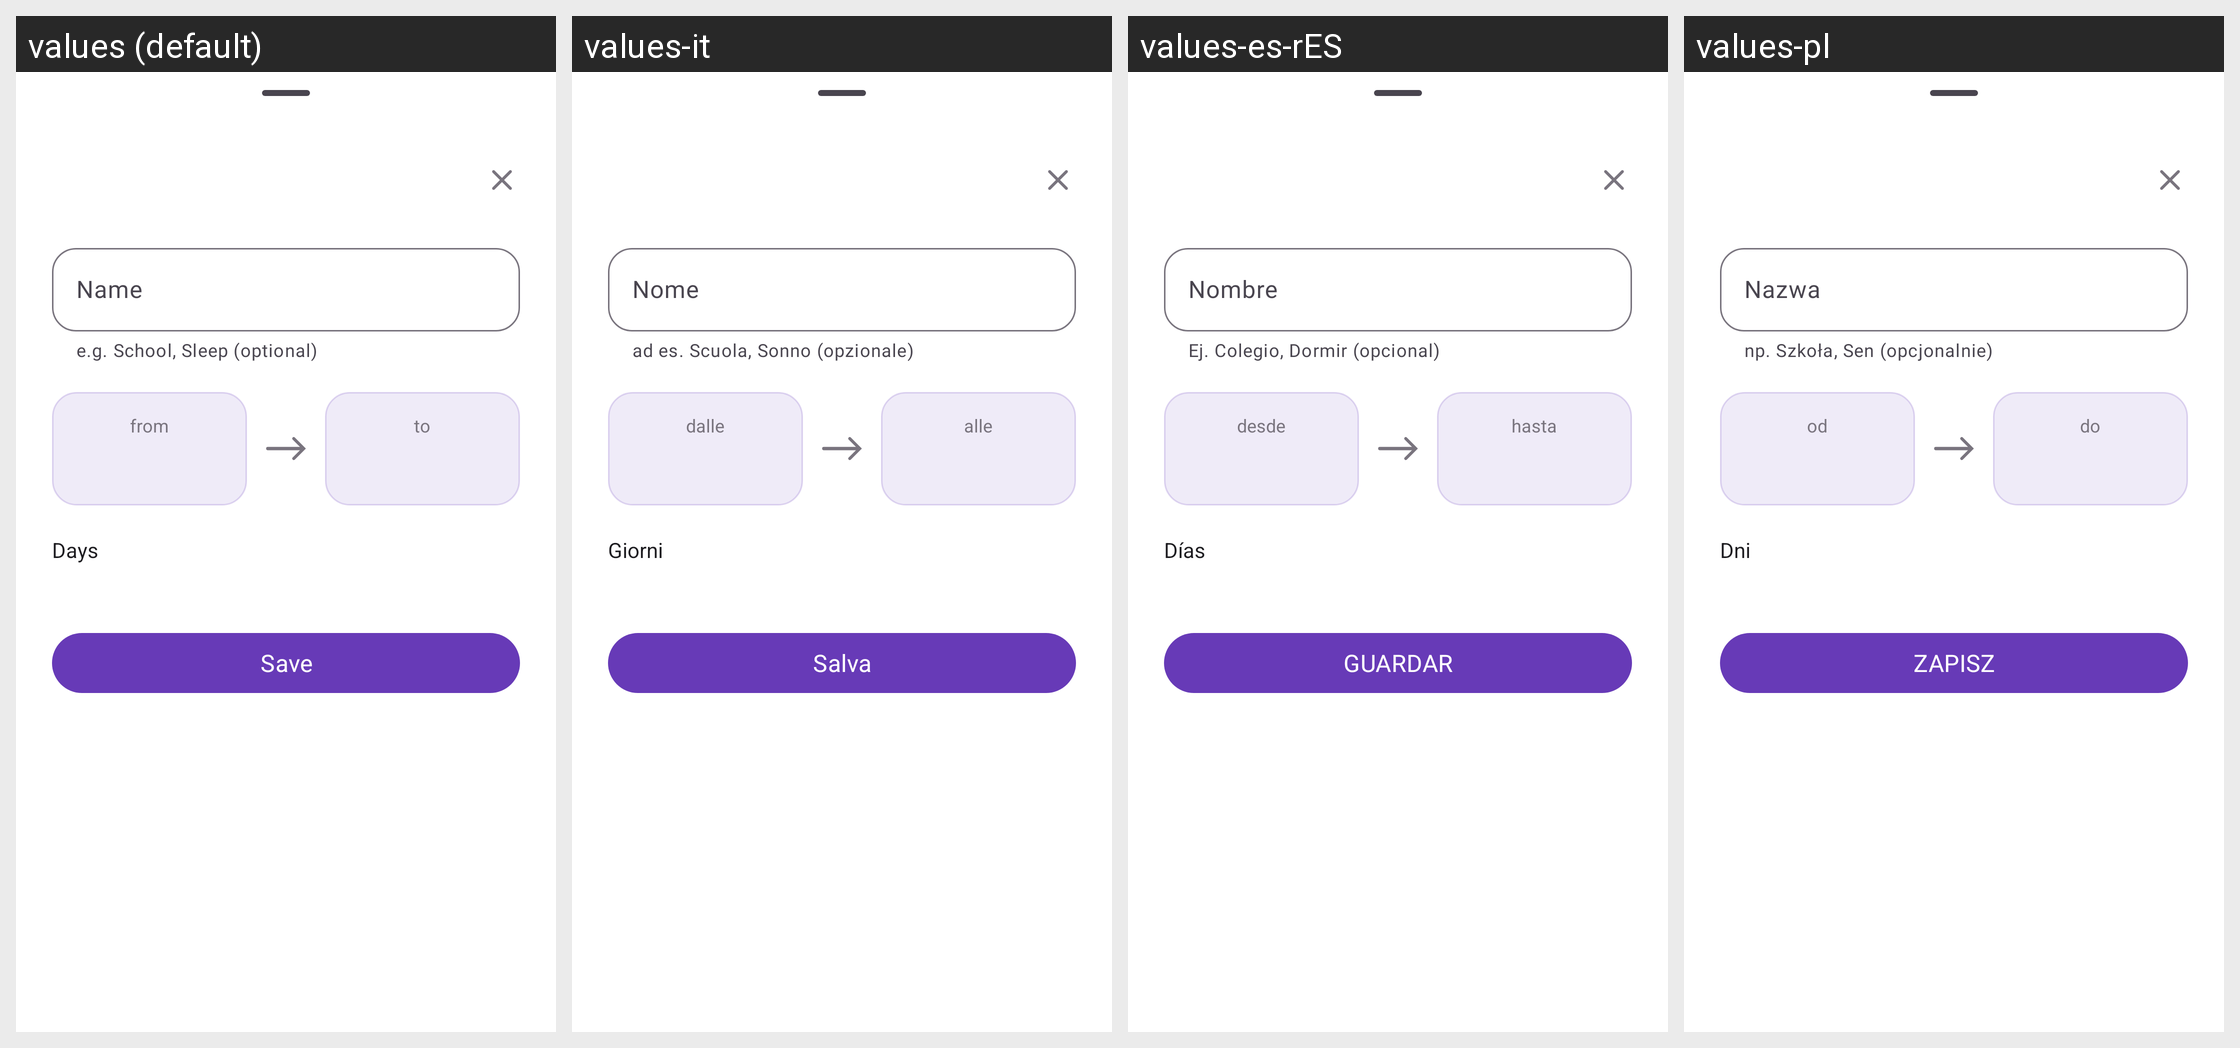

The same Android screen rendered under several of its app's locales, left to right. List the strings drawn on it with the default value and each locale's translation.
Android screen res/layout/bottom_sheet_edit_silence_time.xml rendered under 4 locales, left to right: values (default), values-it, values-es-rES, values-pl. Device: Nexus 5 (rendered at 1080×1920; each locale shown at half size, 540×960, under a caption strip naming it); theme MaterialAppTheme.
Other locales in the repository, not shown: values-de, values-es-rCL, values-fr, values-sv-rSE.
Strings drawn on this screen, with the default value and each locale's value (text and hints the layout hard-codes, and strings that could not be matched under every locale, appear in the picture but are not listed):

silence_time_name_label
  values: Name
  values-it: Nome
  values-es-rES: Nombre
  values-pl: Nazwa

silence_time_name_placeholder
  values: e.g. School, Sleep (optional)
  values-it: ad es. Scuola, Sonno (opzionale)
  values-es-rES: Ej. Colegio, Dormir (opcional)
  values-pl: np. Szkoła, Sen (opcjonalnie)

silence_time_from
  values: from
  values-it: dalle
  values-es-rES: desde
  values-pl: od

silence_time_to
  values: to
  values-it: alle
  values-es-rES: hasta
  values-pl: do

silence_time_days_label
  values: Days
  values-it: Giorni
  values-es-rES: Días
  values-pl: Dni

button_save
  values: Save
  values-it: Salva
  values-es-rES: GUARDAR
  values-pl: ZAPISZ
